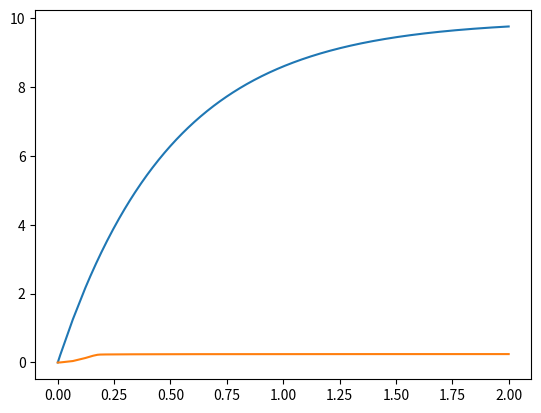

Write Python code to recreate this figure.
import numpy as np 
import matplotlib.pyplot as plt
from scipy.integrate import solve_ivp
import math

R1 = .2
L = 0.1
C = 0.05
def force(t):
    A = 2
    return 1 * A 

def obj(t, x):
    # x1 = i1
    # x2 = q2
    dx0 = -(R1/L)*x[0]-(1.0/L*C)*x[1]+(1.0/L)*force(t)
    dx1 = x[0]-(0.25*(1.0/C)*x[1])/(5.0-(1.0/C)*x[1])
    return [dx0, dx1]

res = solve_ivp(obj, [0,2], [0,0], rtol=1e-10)

plt.plot(res.t, res.y[0])
plt.plot(res.t, res.y[1])

plt.show()
